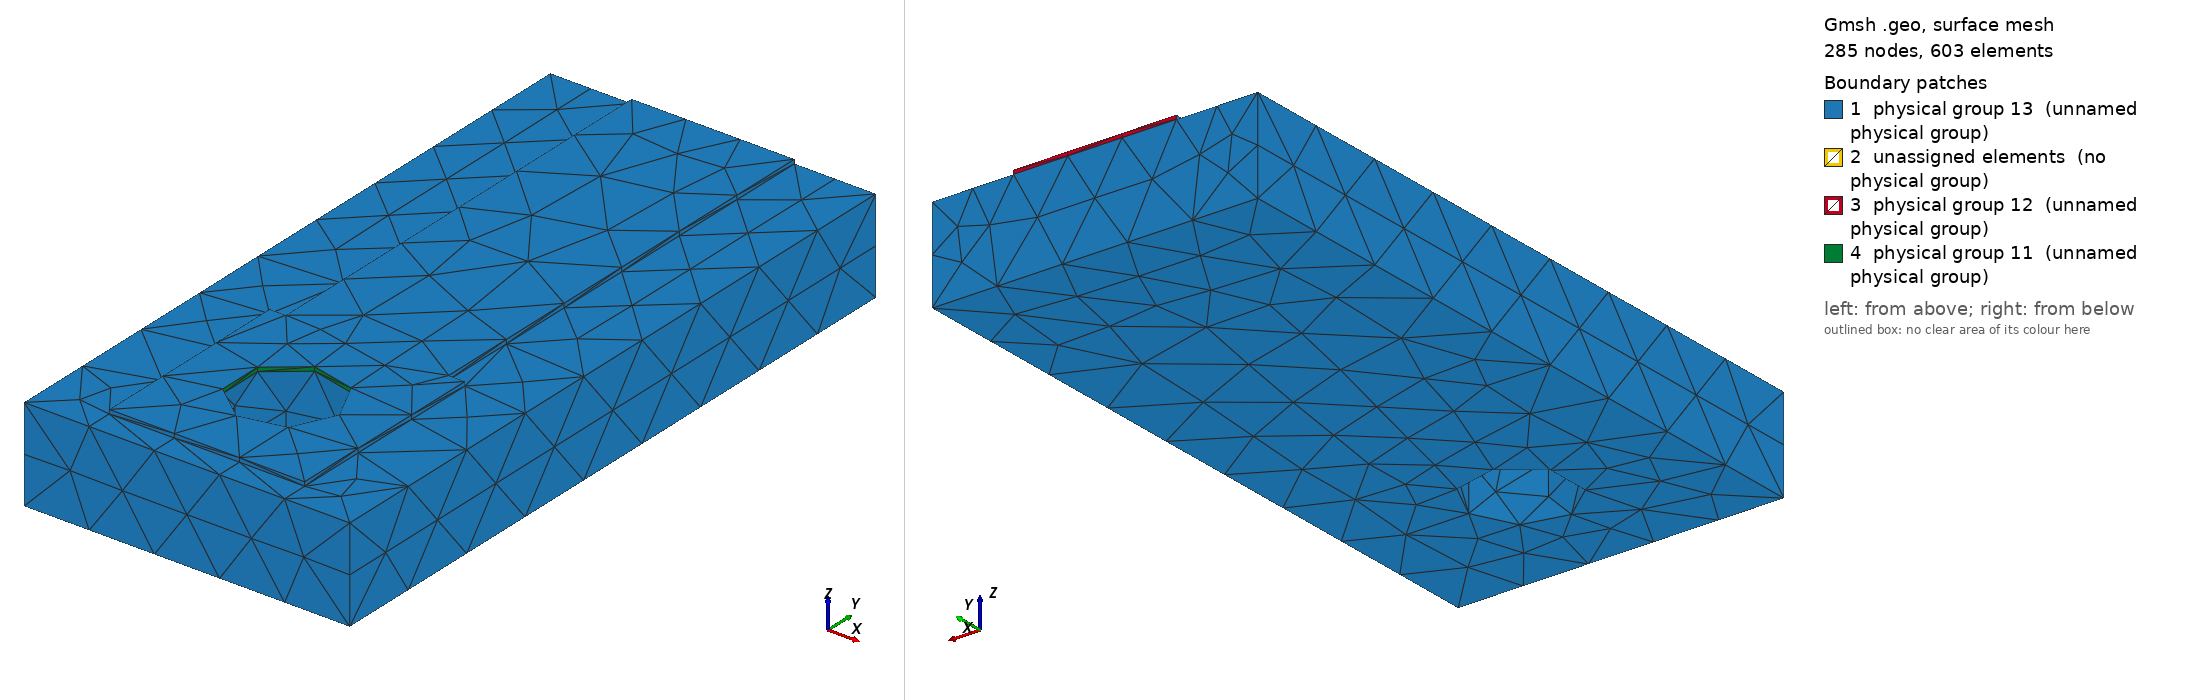

Gmsh geometry script, surface-meshed: 285 nodes, 603 surface elements. Boundary patches (legend numbers): 1 physical group 13 (unnamed physical group), 2 unassigned elements (no physical group), 3 physical group 12 (unnamed physical group), 4 physical group 11 (unnamed physical group). Left view from above one corner, right view from below the opposite corner. Legend entries are the model's physical surfaces; 'unassigned elements' are surfaces in no physical group. The drawing asked Gmsh for element sizes between 1% and 20% of the model's largest extent; the script's own settings can give other sizes.

=== neck.geo (drawn) ===
SetFactory("OpenCASCADE");
Geometry.OCCBooleanPreserveNumbering = 1;
Mesh.MshFileVersion = 2.2;
Mesh.ElementOrder = 1;
Mesh.CharacteristicLengthMin = 0.0004;
Mesh.CharacteristicLengthMax = 0.0004;
// Coordinates in metres. Native trace direction localized to +Y.
Rectangle(1) = {-0.0015, -0.0016, 0.00144, 0.003, 0.0032};
pad[]={1};
trace=news; Rectangle(trace)={-0.00125,0,0.00144,0.0025,0.0085};
face[]=BooleanUnion{Surface{pad[]};Delete;}{Surface{trace};Delete;};
cu[]=Extrude{0,0,0.000063}{Surface{face[]};};
substrate=newv; Box(substrate)={-0.0025,-0.002,0,0.005,0.0105,0.00144};
hole=newv; Cylinder(hole)={0,0,-0.0001,0,0,0.002,0.0008};
solids[]=BooleanDifference{Volume{cu[1],substrate};Delete;}{Volume{hole};Delete;};
joined[]=BooleanFragments{Volume{solids[]};Delete;}{};
eps=1e-6;
copper[]=Volume In BoundingBox{-0.0025-eps,-0.002-eps,0.00144-eps,0.0025+eps,0.0085+eps,0.001503+eps};
fr4[]=Volume In BoundingBox{-0.0025-eps,-0.002-eps,-eps,0.0025+eps,0.0085+eps,0.00144+eps};
terminal[]=Surface In BoundingBox{-0.0008-eps,-0.0008-eps,0.00144-eps,0.0008+eps,0.0008+eps,0.001503+eps};
far[]=Surface In BoundingBox{-0.00125-eps,0.0085-eps,0.00144-eps,0.00125+eps,0.0085+eps,0.001503+eps};
outer[]=CombinedBoundary{Volume{joined[]};};
outer[]=Abs(outer[]);
outer[]-={terminal[],far[]};
Physical Volume(1)={copper[]};
Physical Volume(2)={fr4[]};
Physical Surface(11)={terminal[]};
Physical Surface(12)={far[]};
Physical Surface(13)={outer[]};
